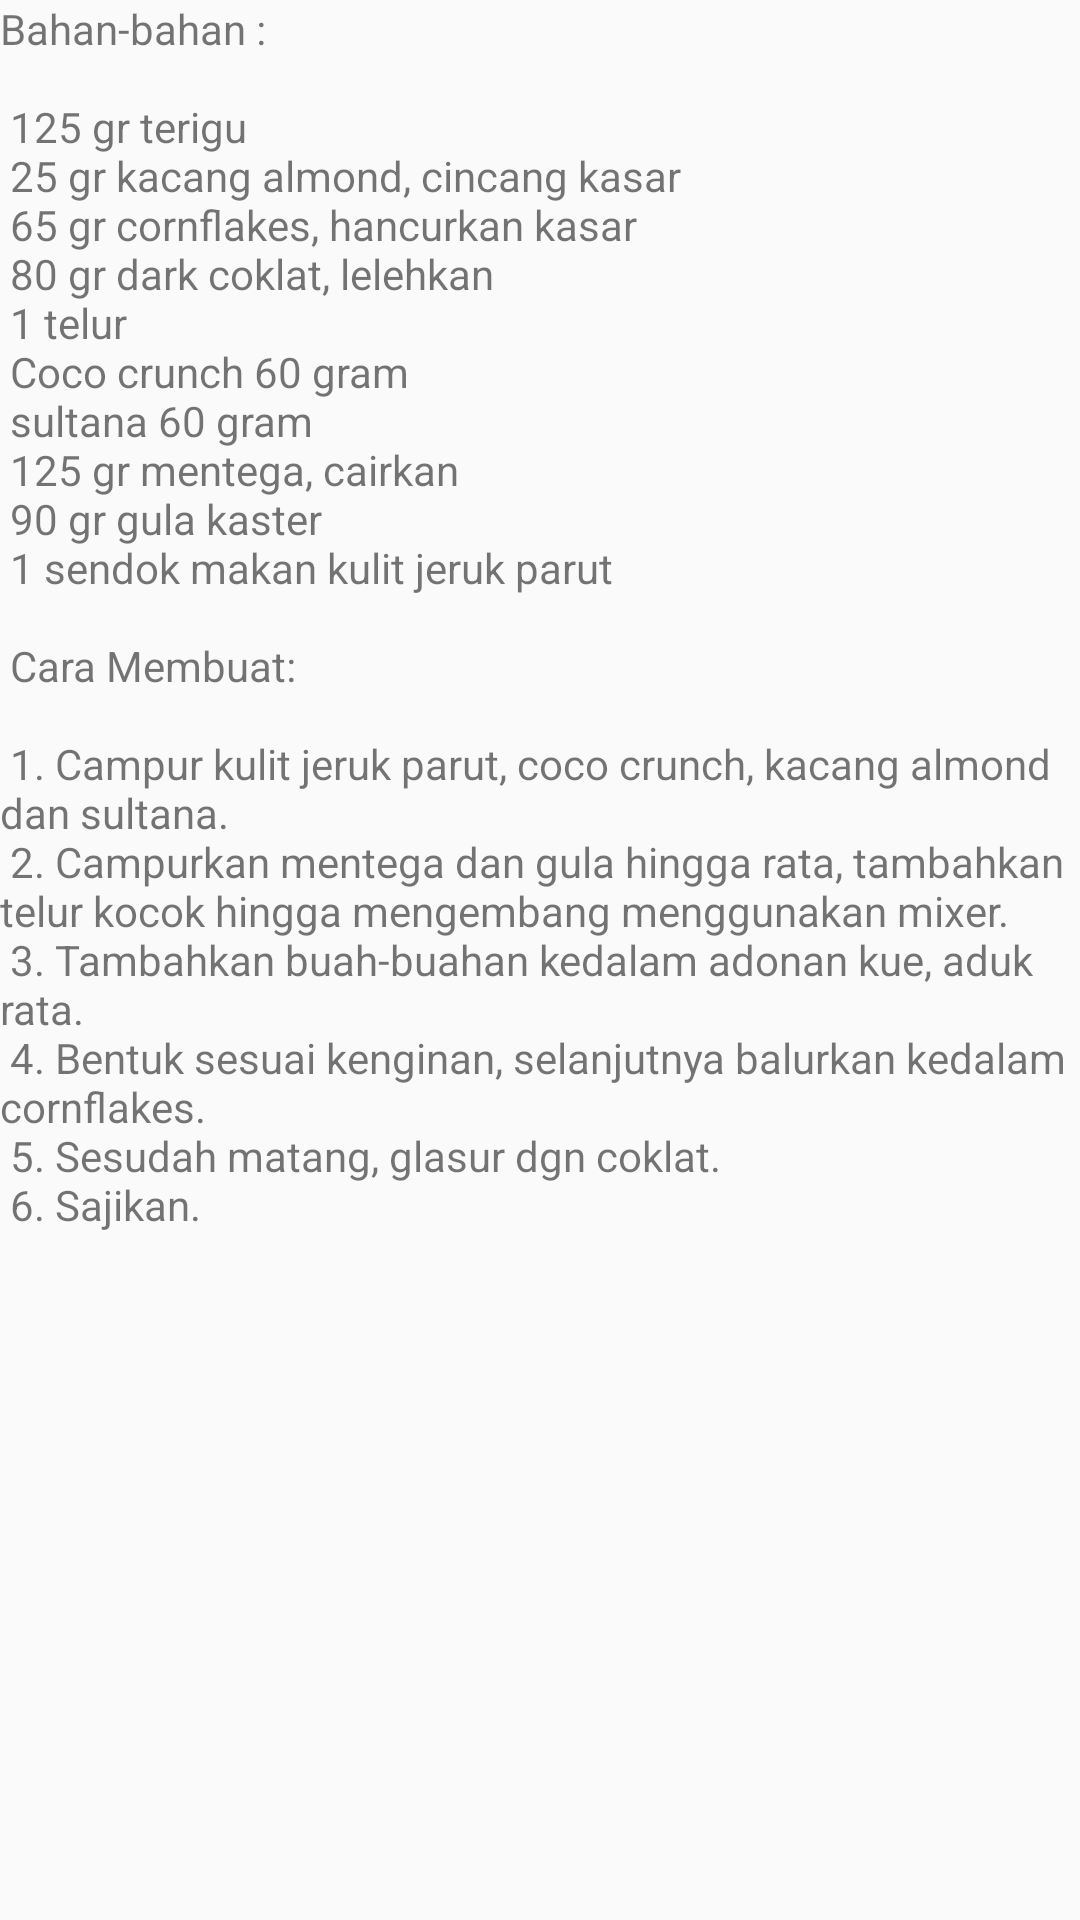

Here is an Android app screen rendered from its layout file. Give the layout XML and the strings, colors and styles it references.
<!-- AndroidManifest.xml: application theme AppTheme -->
<!-- res/layout/content_scrolling2.xml -->
<?xml version="1.0" encoding="utf-8"?>
<android.support.v4.widget.NestedScrollView xmlns:android="http://schemas.android.com/apk/res/android"
    xmlns:app="http://schemas.android.com/apk/res-auto"
    xmlns:tools="http://schemas.android.com/tools"
    android:layout_width="match_parent"
    android:layout_height="match_parent"
    app:layout_behavior="@string/appbar_scrolling_view_behavior"
    tools:context="com.iak.kacchan.iakproject.Scrolling2Activity"
    tools:showIn="@layout/activity_scrolling2">

    <TextView
        android:layout_width="wrap_content"
        android:layout_height="wrap_content"
        android:layout_margin="@dimen/text_margin"
        android:text="@string/large_text2" />

</android.support.v4.widget.NestedScrollView>
<!-- res/layout/activity_scrolling2.xml (included above) -->
<?xml version="1.0" encoding="utf-8"?>
<android.support.design.widget.CoordinatorLayout xmlns:android="http://schemas.android.com/apk/res/android"
    xmlns:app="http://schemas.android.com/apk/res-auto"
    xmlns:tools="http://schemas.android.com/tools"
    android:layout_width="match_parent"
    android:layout_height="match_parent"
    android:fitsSystemWindows="true"
    tools:context="com.iak.kacchan.iakproject.Scrolling2Activity">

    <android.support.design.widget.AppBarLayout
        android:id="@+id/app_bar"
        android:layout_width="match_parent"
        android:layout_height="@dimen/app_bar_height"
        android:fitsSystemWindows="true"
        android:theme="@style/AppTheme.AppBarOverlay">

        <android.support.design.widget.CollapsingToolbarLayout
            android:id="@+id/toolbar_layout"
            android:layout_width="match_parent"
            android:layout_height="match_parent"
            android:fitsSystemWindows="true"
            app:contentScrim="?attr/colorPrimary"
            android:background="@drawable/kukiscoklat"
            app:layout_scrollFlags="scroll|exitUntilCollapsed">

            <LinearLayout
                android:layout_width="wrap_content"
                android:layout_height="wrap_content"
                android:orientation="vertical"
                android:padding="5dp"
                android:background="#FFA07A"
                android:layout_gravity="bottom|right"
                android:layout_marginBottom="20dp">
                <TextView
                    android:layout_width="wrap_content"
                    android:layout_height="wrap_content"
                    android:text="3-4"
                    android:textSize="28sp"
                    android:textStyle="bold"
                    android:textColor="@android:color/white"/>
                <TextView
                    android:layout_width="wrap_content"
                    android:layout_height="wrap_content"
                    android:text="TOPLES"
                    android:textSize="14sp"
                    android:textStyle="normal"
                    android:layout_marginTop="3dp"
                    android:textColor="@android:color/white"/>
            </LinearLayout>

            <android.support.v7.widget.Toolbar
                android:id="@+id/toolbar"
                android:layout_width="match_parent"
                android:layout_height="?attr/actionBarSize"
                app:layout_collapseMode="pin"
                app:popupTheme="@style/AppTheme.PopupOverlay" />

        </android.support.design.widget.CollapsingToolbarLayout>
    </android.support.design.widget.AppBarLayout>

    <include layout="@layout/content_scrolling2" />

    <RelativeLayout
        android:layout_width="wrap_content"
        android:layout_height="wrap_content"
        android:layout_below="@id/app_bar">
        <Button
            android:layout_width="match_parent"
            android:layout_height="wrap_content"
            android:text="Resep Selanjutnya"
            android:background="@android:color/holo_red_light"
            android:textColor="@android:color/white"
            android:layout_alignParentBottom="true"
            android:onClick="goSaguKeju"/>
    </RelativeLayout>


</android.support.design.widget.CoordinatorLayout>
<!-- resources referenced by this layout -->
<resources>
  <!-- drawable kukiscoklat: jpg bitmap (drawable, 89250 bytes) -->
  <string name="large_text2">
          "Bahan-bahan : \n\n"
          "125 gr terigu \n"
          "25 gr kacang almond, cincang kasar \n"
          "65 gr cornflakes, hancurkan kasar \n"
          "80 gr dark coklat, lelehkan \n"
          "1 telur \n"
          "Coco crunch 60 gram \n"
          "sultana 60 gram \n"
          "125 gr mentega, cairkan \n"
          "90 gr gula kaster \n"
          "1 sendok makan kulit jeruk parut \n\n"
          "Cara Membuat: \n\n"
          "1. Campur kulit jeruk parut, coco crunch, kacang almond dan sultana. \n"
          "2. Campurkan mentega dan gula hingga rata, tambahkan telur kocok hingga mengembang menggunakan mixer. \n"
          "3. Tambahkan buah-buahan kedalam adonan kue, aduk rata. \n"
          "4. Bentuk sesuai kenginan, selanjutnya balurkan kedalam cornflakes. \n"
          "5. Sesudah matang, glasur dgn coklat. \n"
          "6. Sajikan. \n"
      </string>
  <style name="AppTheme.AppBarOverlay" parent="ThemeOverlay.AppCompat.Dark.ActionBar" />
  <style name="AppTheme.PopupOverlay" parent="ThemeOverlay.AppCompat.Light" />
  <style name="AppTheme" parent="Theme.AppCompat.Light.DarkActionBar">
          <item name="colorPrimary">@color/primary</item>
          <item name="colorPrimaryDark">@color/primary_dark</item>
          <item name="colorAccent">@color/accent</item>
      </style>
  <color name="primary">#009688</color>
  <color name="primary_dark">#00695C</color>
  <color name="accent">#03A9F4</color>
</resources>
